Run: headless pygame with SDL's dummy video driver; simulated clock (each Clock.tick advances the game by its frame time, no real sleeping); random seed 0; keys injected as events and as key.get_pressed() state; no mouse input.
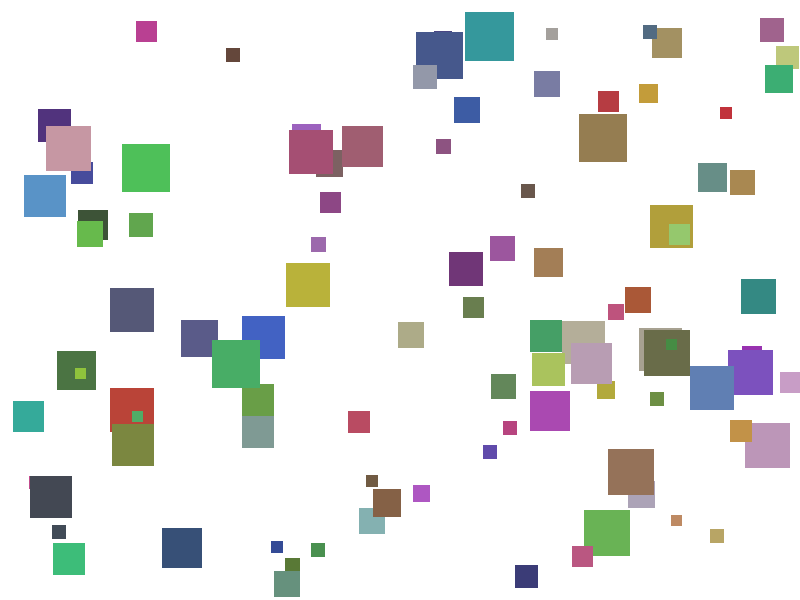
Frame 1 of 4 · flips 1–60 · no input
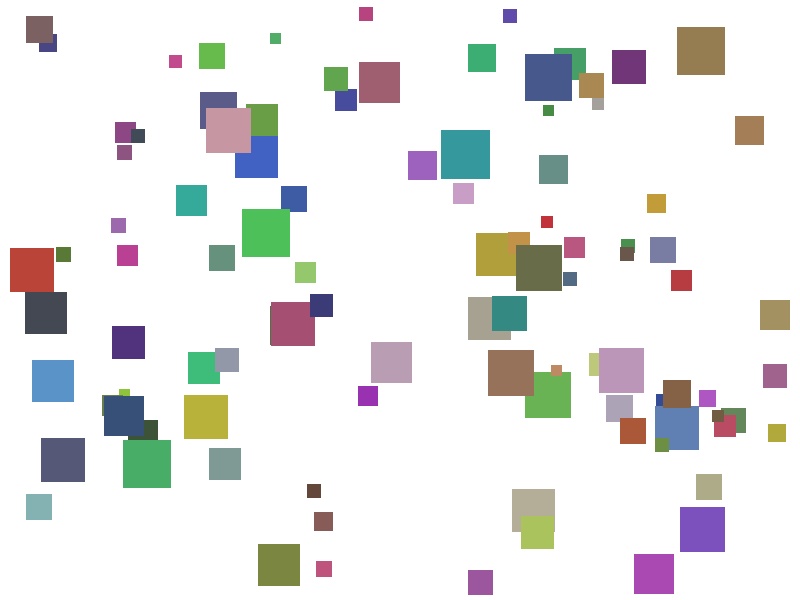
Frame 2 of 4 · flips 61–180 · tapped SPACE, RETURN · held RIGHT (→), D
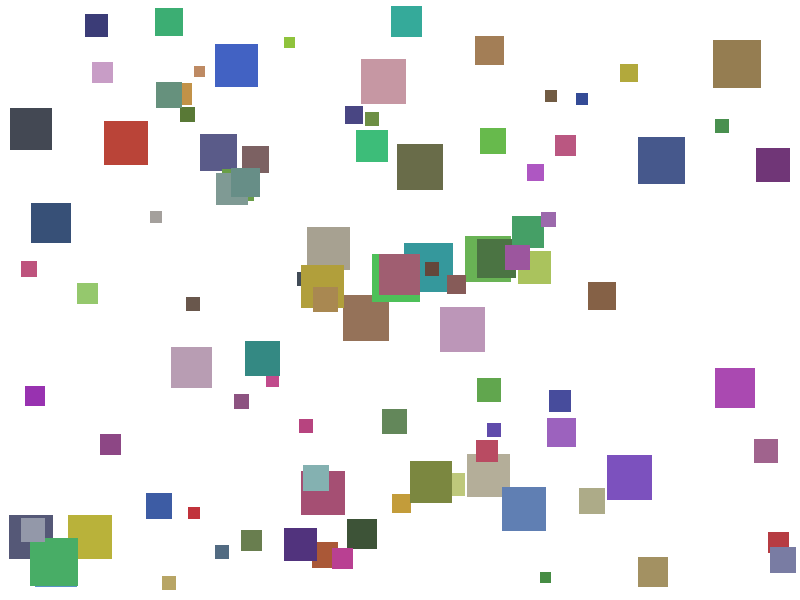
Frame 3 of 4 · flips 181–300 · held DOWN (↓), S
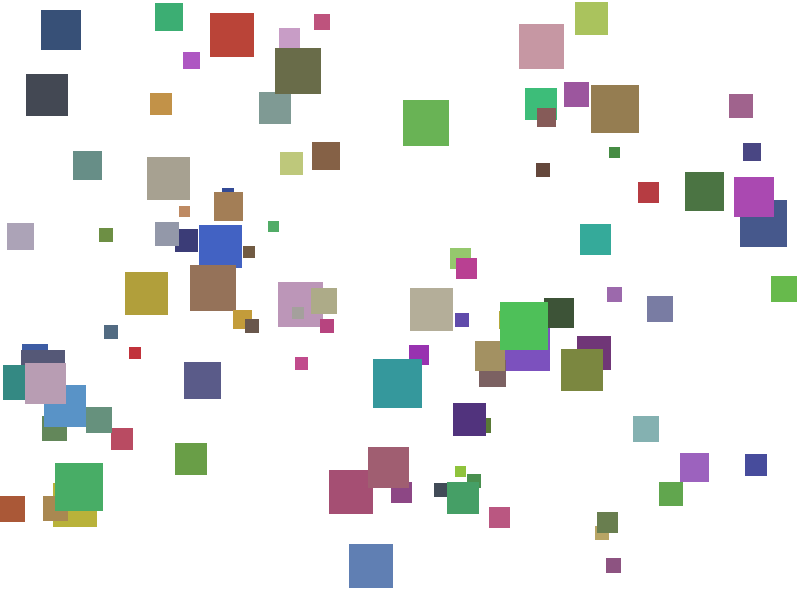
Frame 4 of 4 · flips 301–420 · held LEFT (←), A, UP (↑), W

The pygame program that drew these frames:

import pygame
import random
import math
from typing import List

pygame.init()

SCREEN_WIDTH = 800
SCREEN_HEIGHT = 600
NUM_SQUARES = 100
MIN_SIZE = 10
MAX_SIZE = 50
GLOBAL_MAX_SPEED = 4.0
V_MAX = GLOBAL_MAX_SPEED
V_MIN = 1.0
JITTER_PROBABILITY = 0.04
MAX_JITTER_ANGLE = 0.12  # Radians; about 6.9 degrees

BACKGROUND_COLOR = (255, 255, 255)
FPS = 60


class Square:
    def __init__(self, x: float, y: float, size: float):
        self.x = x
        self.y = y
        self.size = size

        t = (self.size - MIN_SIZE) / (MAX_SIZE - MIN_SIZE)

        computed_speed = V_MAX - t * (V_MAX - V_MIN)
        self.max_speed = min(computed_speed, GLOBAL_MAX_SPEED)

        angle = random.uniform(0, 2 * math.pi)
        self.vx = math.cos(angle) * self.max_speed
        self.vy = math.sin(angle) * self.max_speed

        self.color = (
            random.randint(50, 200),
            random.randint(50, 200),
            random.randint(50, 200),
        )

    def update(self):
        if random.random() < JITTER_PROBABILITY:
            current_angle = math.atan2(self.vy, self.vx)
            jitter = random.uniform(-MAX_JITTER_ANGLE, MAX_JITTER_ANGLE)
            new_angle = current_angle + jitter

            speed = min(math.hypot(self.vx, self.vy), self.max_speed)
            self.vx = math.cos(new_angle) * speed
            self.vy = math.sin(new_angle) * speed

        self.x += self.vx
        self.y += self.vy

        if self.x <= 0 or self.x + self.size >= SCREEN_WIDTH:
            self.vx *= -1
        if self.y <= 0 or self.y + self.size >= SCREEN_HEIGHT:
            self.vy *= -1

    def draw(self, screen):
        pygame.draw.rect(screen, self.color, (self.x, self.y, self.size, self.size))


def create_squares(num: int) -> List[Square]:
    squares_list = []
    for _ in range(num):
        size = random.uniform(MIN_SIZE, MAX_SIZE)
        random_x = random.uniform(0, SCREEN_WIDTH - size)
        random_y = random.uniform(0, SCREEN_HEIGHT - size)

        new_square = Square(random_x, random_y, size)
        squares_list.append(new_square)
    return squares_list


def main():
    screen = pygame.display.set_mode((SCREEN_WIDTH, SCREEN_HEIGHT))
    pygame.display.set_caption("EPITA Lab - Inverse Linear Interpolation")
    clock = pygame.time.Clock()
    squares = create_squares(NUM_SQUARES)

    running = True
    while running:
        for event in pygame.event.get():
            if event.type == pygame.QUIT:
                running = False

        screen.fill(BACKGROUND_COLOR)

        for square in squares:
            square.update()
            square.draw(screen)

        pygame.display.flip()
        clock.tick(FPS)

    pygame.quit()


if __name__ == "__main__":
    main()
